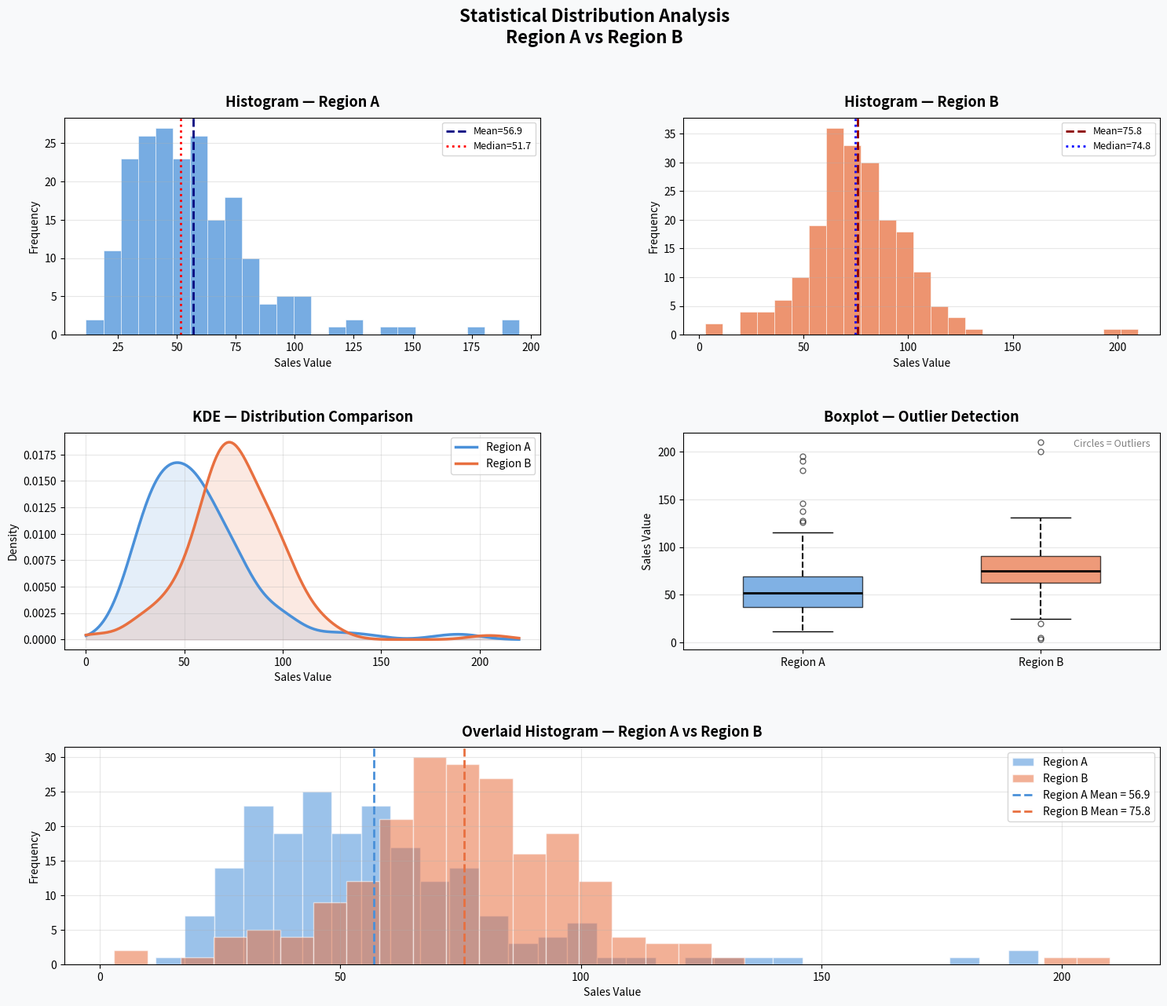

Here is the Python script that generated this plot: (Note: this script raises an exception after producing the figure.)
import numpy as np
import pandas as pd
import matplotlib.pyplot as plt
import matplotlib.gridspec as gridspec
from scipy import stats
import warnings
warnings.filterwarnings('ignore')

# ============================================================
# STEP 1: CREATE SAMPLE DATA (Two regions A and B)
# ============================================================
np.random.seed(42)

# Region A: slightly right-skewed sales data
region_A = np.random.gamma(shape=3, scale=15, size=200) + 10

# Region B: more spread out, slight left skew
region_B = np.random.normal(loc=75, scale=20, size=200)
region_B = np.clip(region_B, 10, 150)

# Add some outliers
region_A = np.append(region_A, [180, 190, 195])
region_B = np.append(region_B, [5, 3, 200, 210])

data = pd.DataFrame({
    'Sales': np.concatenate([region_A, region_B]),
    'Region': ['A'] * len(region_A) + ['B'] * len(region_B)
})

print("=" * 60)
print("DATASET SUMMARY")
print("=" * 60)
print(f"Total records: {len(data)}")
print(f"\nRegion A - Basic Stats:")
print(f"  Mean:    {region_A.mean():.2f}")
print(f"  Median:  {np.median(region_A):.2f}")
print(f"  Std Dev: {region_A.std():.2f}")
print(f"  Skewness:{stats.skew(region_A):.3f}")

print(f"\nRegion B - Basic Stats:")
print(f"  Mean:    {region_B.mean():.2f}")
print(f"  Median:  {np.median(region_B):.2f}")
print(f"  Std Dev: {region_B.std():.2f}")
print(f"  Skewness:{stats.skew(region_B):.3f}")

# ============================================================
# STEP 2: DETECT OUTLIERS using IQR method
# ============================================================
def detect_outliers_iqr(data_arr, label):
    Q1 = np.percentile(data_arr, 25)
    Q3 = np.percentile(data_arr, 75)
    IQR = Q3 - Q1
    lower = Q1 - 1.5 * IQR
    upper = Q3 + 1.5 * IQR
    outliers = data_arr[(data_arr < lower) | (data_arr > upper)]
    print(f"\nRegion {label} Outliers (IQR method):")
    print(f"  IQR bounds: [{lower:.2f}, {upper:.2f}]")
    print(f"  Outlier count: {len(outliers)}")
    print(f"  Outlier values: {sorted(outliers.round(1))}")
    return lower, upper

print("\n" + "=" * 60)
print("OUTLIER DETECTION")
print("=" * 60)
lb_A, ub_A = detect_outliers_iqr(region_A, 'A')
lb_B, ub_B = detect_outliers_iqr(region_B, 'B')

# ============================================================
# STEP 3: CREATE ALL PLOTS IN ONE FIGURE
# ============================================================
fig = plt.figure(figsize=(18, 14))
fig.patch.set_facecolor('#F8F9FA')

gs = gridspec.GridSpec(3, 2, figure=fig, hspace=0.45, wspace=0.3)

colors = {'A': '#4A90D9', 'B': '#E87040'}

# --- Plot 1: Histogram - Region A ---
ax1 = fig.add_subplot(gs[0, 0])
ax1.hist(region_A, bins=25, color=colors['A'], alpha=0.75, edgecolor='white', linewidth=0.5)
ax1.axvline(region_A.mean(), color='navy', linestyle='--', linewidth=2, label=f'Mean={region_A.mean():.1f}')
ax1.axvline(np.median(region_A), color='red', linestyle=':', linewidth=2, label=f'Median={np.median(region_A):.1f}')
ax1.set_title('Histogram — Region A', fontsize=13, fontweight='bold', pad=10)
ax1.set_xlabel('Sales Value')
ax1.set_ylabel('Frequency')
ax1.legend(fontsize=9)
ax1.set_facecolor('#FFFFFF')
ax1.grid(axis='y', alpha=0.3)

# --- Plot 2: Histogram - Region B ---
ax2 = fig.add_subplot(gs[0, 1])
ax2.hist(region_B, bins=25, color=colors['B'], alpha=0.75, edgecolor='white', linewidth=0.5)
ax2.axvline(region_B.mean(), color='darkred', linestyle='--', linewidth=2, label=f'Mean={region_B.mean():.1f}')
ax2.axvline(np.median(region_B), color='blue', linestyle=':', linewidth=2, label=f'Median={np.median(region_B):.1f}')
ax2.set_title('Histogram — Region B', fontsize=13, fontweight='bold', pad=10)
ax2.set_xlabel('Sales Value')
ax2.set_ylabel('Frequency')
ax2.legend(fontsize=9)
ax2.set_facecolor('#FFFFFF')
ax2.grid(axis='y', alpha=0.3)

# --- Plot 3: KDE Comparison ---
ax3 = fig.add_subplot(gs[1, 0])
x_range = np.linspace(0, 220, 400)
kde_A = stats.gaussian_kde(region_A)
kde_B = stats.gaussian_kde(region_B)
ax3.plot(x_range, kde_A(x_range), color=colors['A'], linewidth=2.5, label='Region A')
ax3.fill_between(x_range, kde_A(x_range), alpha=0.15, color=colors['A'])
ax3.plot(x_range, kde_B(x_range), color=colors['B'], linewidth=2.5, label='Region B')
ax3.fill_between(x_range, kde_B(x_range), alpha=0.15, color=colors['B'])
ax3.set_title('KDE — Distribution Comparison', fontsize=13, fontweight='bold', pad=10)
ax3.set_xlabel('Sales Value')
ax3.set_ylabel('Density')
ax3.legend(fontsize=10)
ax3.set_facecolor('#FFFFFF')
ax3.grid(alpha=0.3)

# --- Plot 4: Boxplot Comparison ---
ax4 = fig.add_subplot(gs[1, 1])
bp = ax4.boxplot([region_A, region_B],
                  patch_artist=True,
                  labels=['Region A', 'Region B'],
                  widths=0.5,
                  medianprops=dict(color='black', linewidth=2),
                  flierprops=dict(marker='o', markersize=5, alpha=0.6))
bp['boxes'][0].set_facecolor(colors['A'])
bp['boxes'][0].set_alpha(0.7)
bp['boxes'][1].set_facecolor(colors['B'])
bp['boxes'][1].set_alpha(0.7)
for whisker in bp['whiskers']:
    whisker.set(linewidth=1.5, linestyle='--')
ax4.set_title('Boxplot — Outlier Detection', fontsize=13, fontweight='bold', pad=10)
ax4.set_ylabel('Sales Value')
ax4.set_facecolor('#FFFFFF')
ax4.grid(axis='y', alpha=0.3)
ax4.text(0.98, 0.97, 'Circles = Outliers', transform=ax4.transAxes,
         ha='right', va='top', fontsize=9, color='gray')

# --- Plot 5: Overlaid Histogram ---
ax5 = fig.add_subplot(gs[2, :])
ax5.hist(region_A, bins=30, alpha=0.55, color=colors['A'], label='Region A', edgecolor='white')
ax5.hist(region_B, bins=30, alpha=0.55, color=colors['B'], label='Region B', edgecolor='white')
ax5.axvline(region_A.mean(), color=colors['A'], linestyle='--', linewidth=2,
            label=f'Region A Mean = {region_A.mean():.1f}')
ax5.axvline(region_B.mean(), color=colors['B'], linestyle='--', linewidth=2,
            label=f'Region B Mean = {region_B.mean():.1f}')
ax5.set_title('Overlaid Histogram — Region A vs Region B', fontsize=13, fontweight='bold', pad=10)
ax5.set_xlabel('Sales Value')
ax5.set_ylabel('Frequency')
ax5.legend(fontsize=10)
ax5.set_facecolor('#FFFFFF')
ax5.grid(alpha=0.3)

# Main Title
fig.suptitle('Statistical Distribution Analysis\nRegion A vs Region B',
             fontsize=16, fontweight='bold', y=0.98)

plt.savefig('statistical_plots.png', dpi=150, bbox_inches='tight', facecolor='#F8F9FA')
plt.show()
plt.close()
print("\n[SAVED] statistical_plots.png")

# ============================================================
# STEP 4: PRINT INTERPRETATION PARAGRAPH
# ============================================================
skew_A = stats.skew(region_A)
skew_B = stats.skew(region_B)

interpretation = f"""
{"="*60}
INTERPRETATION
{"="*60}
Region A (mean={region_A.mean():.1f}, median={np.median(region_A):.1f}, std={region_A.std():.1f}):
The distribution is right-skewed (skewness={skew_A:.2f}), meaning most sales
values cluster in the lower range with a long tail toward higher values.
The mean exceeds the median, confirming the right skew. {len(region_A[(region_A < lb_A) | (region_A > ub_A)])} outliers
were detected above the upper IQR bound, representing extreme sales events.

Region B (mean={region_B.mean():.1f}, median={np.median(region_B):.1f}, std={region_B.std():.1f}):
Region B shows a more symmetric, near-normal distribution (skewness={skew_B:.2f})
with a higher mean and wider spread (larger std dev). The spread indicates
greater variability in sales outcomes. {len(region_B[(region_B < lb_B) | (region_B > ub_B)])} outliers were detected,
including both very low and very high values.

CONCLUSION: Region B has higher average sales but more variability/risk.
Region A has more consistent but lower sales. Both show some extreme
outliers that may warrant investigation.
"""
print(interpretation)

# Save interpretation to text file
with open('/home/claude/statistical_analysis_project/interpretation.txt', 'w') as f:
    f.write(interpretation)
print("[SAVED] interpretation.txt")
